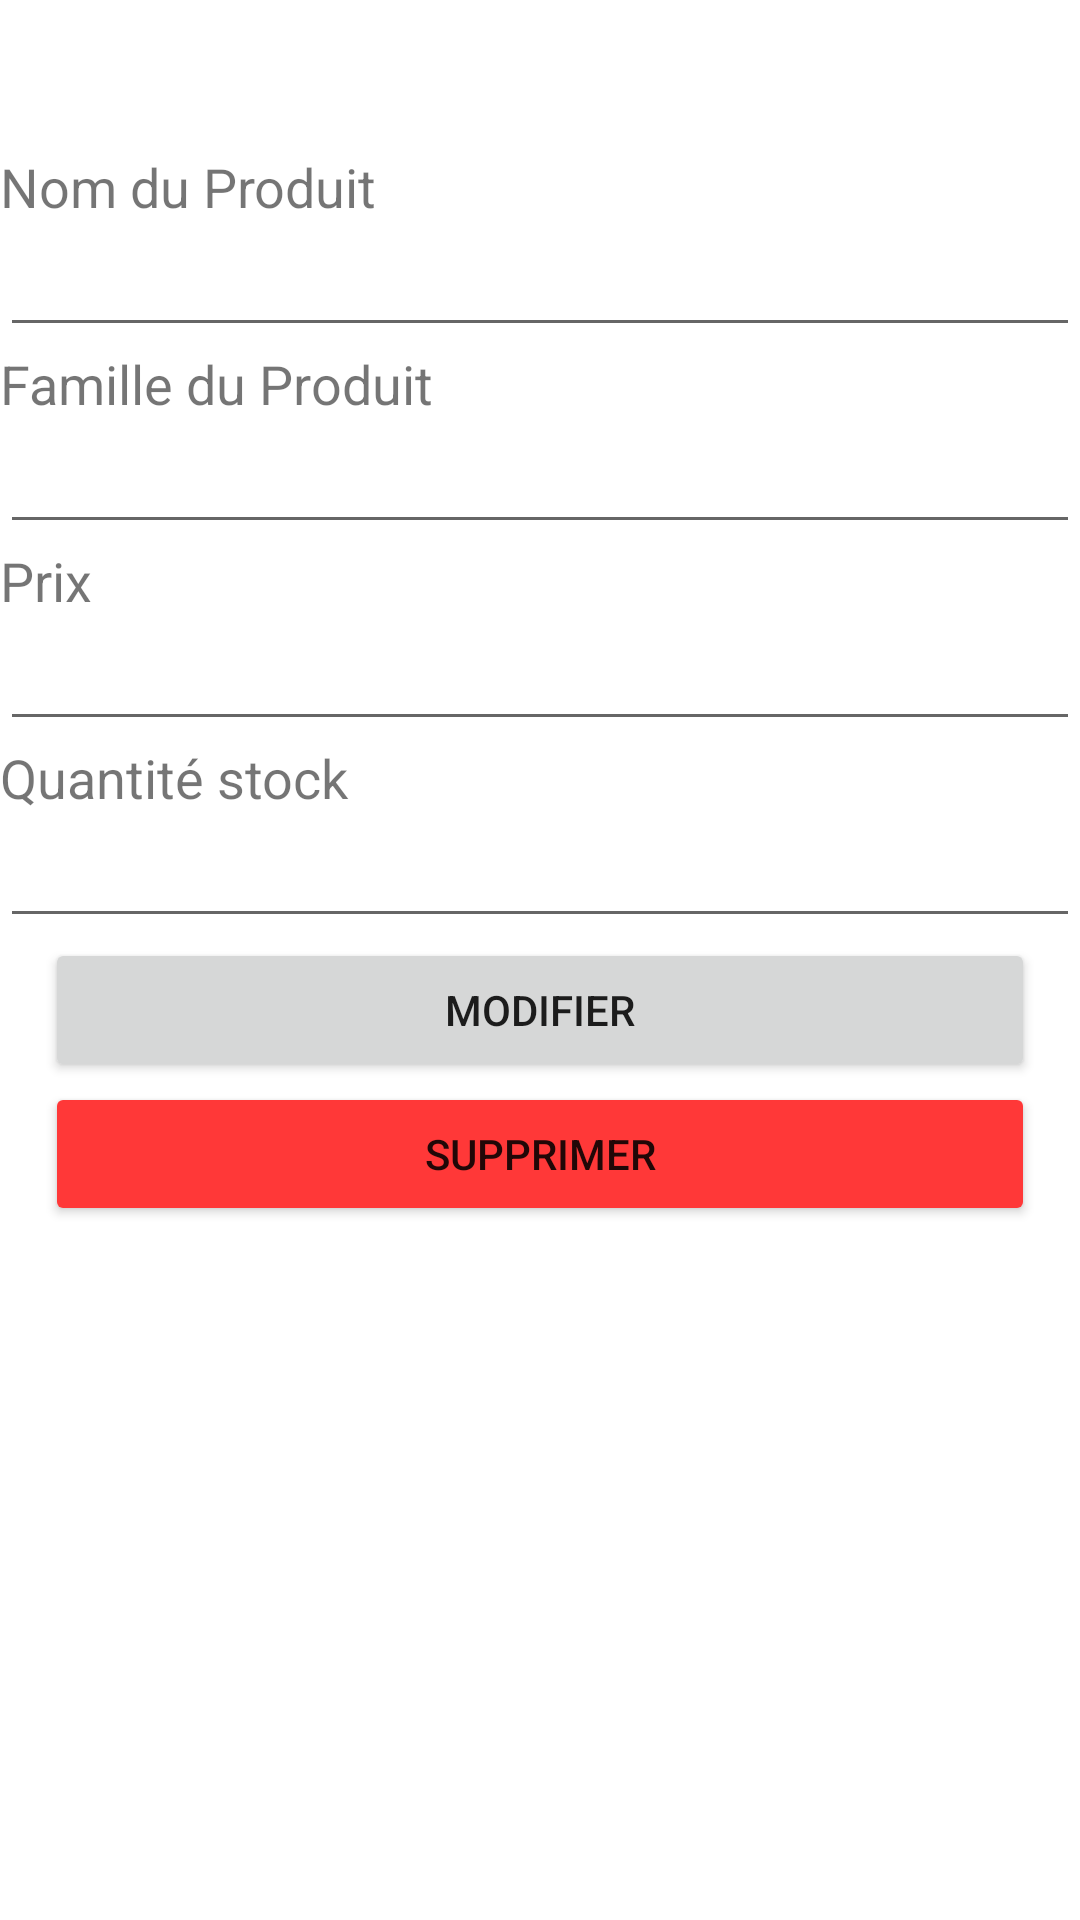

Android layout source for this screen:
<!-- AndroidManifest.xml: application theme Theme.Produits -->
<!-- res/layout/activity_detail_produit.xml -->
<?xml version="1.0" encoding="utf-8"?>
<RelativeLayout xmlns:android="http://schemas.android.com/apk/res/android"
    xmlns:app="http://schemas.android.com/apk/res-auto"
    xmlns:tools="http://schemas.android.com/tools"
    android:layout_width="match_parent"
    android:layout_height="match_parent"
    tools:context=".DetailProduit"
    android:layout_marginRight="10dp"
    android:layout_marginLeft="10dp">

    <TextView
        android:layout_width="match_parent"
        android:layout_height="wrap_content"
        android:text="Nom du Produit"
        android:textSize="18dp"
        android:layout_marginTop="50dp"
        android:id="@+id/txt_nom"
    />

    <EditText
        android:layout_width="match_parent"
        android:layout_height="wrap_content"
        android:layout_below="@+id/txt_nom"
        android:textSize="18dp"
        android:id="@+id/edit_nom" />

    <TextView
        android:layout_width="match_parent"
        android:layout_height="wrap_content"
        android:text="Famille du Produit"
        android:textSize="18dp"
        android:id="@+id/txt_famille"
        android:layout_below="@+id/edit_nom"
        />

    <EditText
        android:layout_width="match_parent"
        android:layout_height="wrap_content"
        android:layout_below="@+id/txt_famille"
        android:textSize="18dp"
        android:id="@+id/edit_famille"/>

    <TextView
        android:layout_width="match_parent"
        android:layout_height="wrap_content"
        android:text="Prix"
        android:textSize="18dp"
        android:id="@+id/txt_prix"
        android:layout_below="@id/edit_famille"
        />

    <EditText
        android:layout_width="match_parent"
        android:layout_height="wrap_content"
        android:layout_below="@+id/txt_prix"
        android:textSize="18dp"
        android:id="@+id/edit_prix"
        android:inputType="number"/>

    <TextView
        android:layout_width="match_parent"
        android:layout_height="wrap_content"
        android:text="Quantité stock"
        android:textSize="18dp"
        android:id="@+id/txt_quantite"
        android:layout_below="@+id/edit_prix"
        android:inputType="numberDecimal"
        />

    <EditText
        android:layout_width="match_parent"
        android:layout_height="wrap_content"
        android:layout_below="@+id/txt_quantite"
        android:textSize="18dp"
        android:id="@+id/edit_quantite"
        android:inputType="number"/>

        <Button
            android:layout_width="match_parent"
            android:layout_height="wrap_content"
            android:text="Modifier"
            android:id="@+id/btn_edit"
            android:layout_below="@+id/edit_quantite"
            android:layout_marginLeft="15dp"
            android:layout_marginRight="15dp"
            />

        <Button
            android:layout_width="match_parent"
            android:layout_height="wrap_content"
            android:text="Supprimer"
            android:id="@+id/btn_delete"
            android:layout_below="@+id/btn_edit"
            android:layout_marginLeft="15dp"
            android:layout_marginRight="15dp"
            android:backgroundTint="@color/red"/>


</RelativeLayout>
<!-- resources referenced by this layout -->
<resources>
  <color name="red">#ff3838</color>
  <style name="Theme.Produits" parent="Theme.MaterialComponents.DayNight.DarkActionBar">
          
          <item name="colorPrimary">@color/purple_500</item>
          <item name="colorPrimaryVariant">@color/purple_700</item>
          <item name="colorOnPrimary">@color/white</item>
          
          <item name="colorSecondary">@color/teal_200</item>
          <item name="colorSecondaryVariant">@color/teal_700</item>
          <item name="colorOnSecondary">@color/black</item>
          
          <item name="android:statusBarColor" tools:targetApi="l">?attr/colorPrimaryVariant</item>
          
      </style>
  <color name="purple_500">#FF6200EE</color>
  <color name="purple_700">#FF3700B3</color>
  <color name="white">#FFFFFFFF</color>
  <color name="teal_200">#FF03DAC5</color>
  <color name="teal_700">#FF018786</color>
  <color name="black">#FF000000</color>
</resources>
